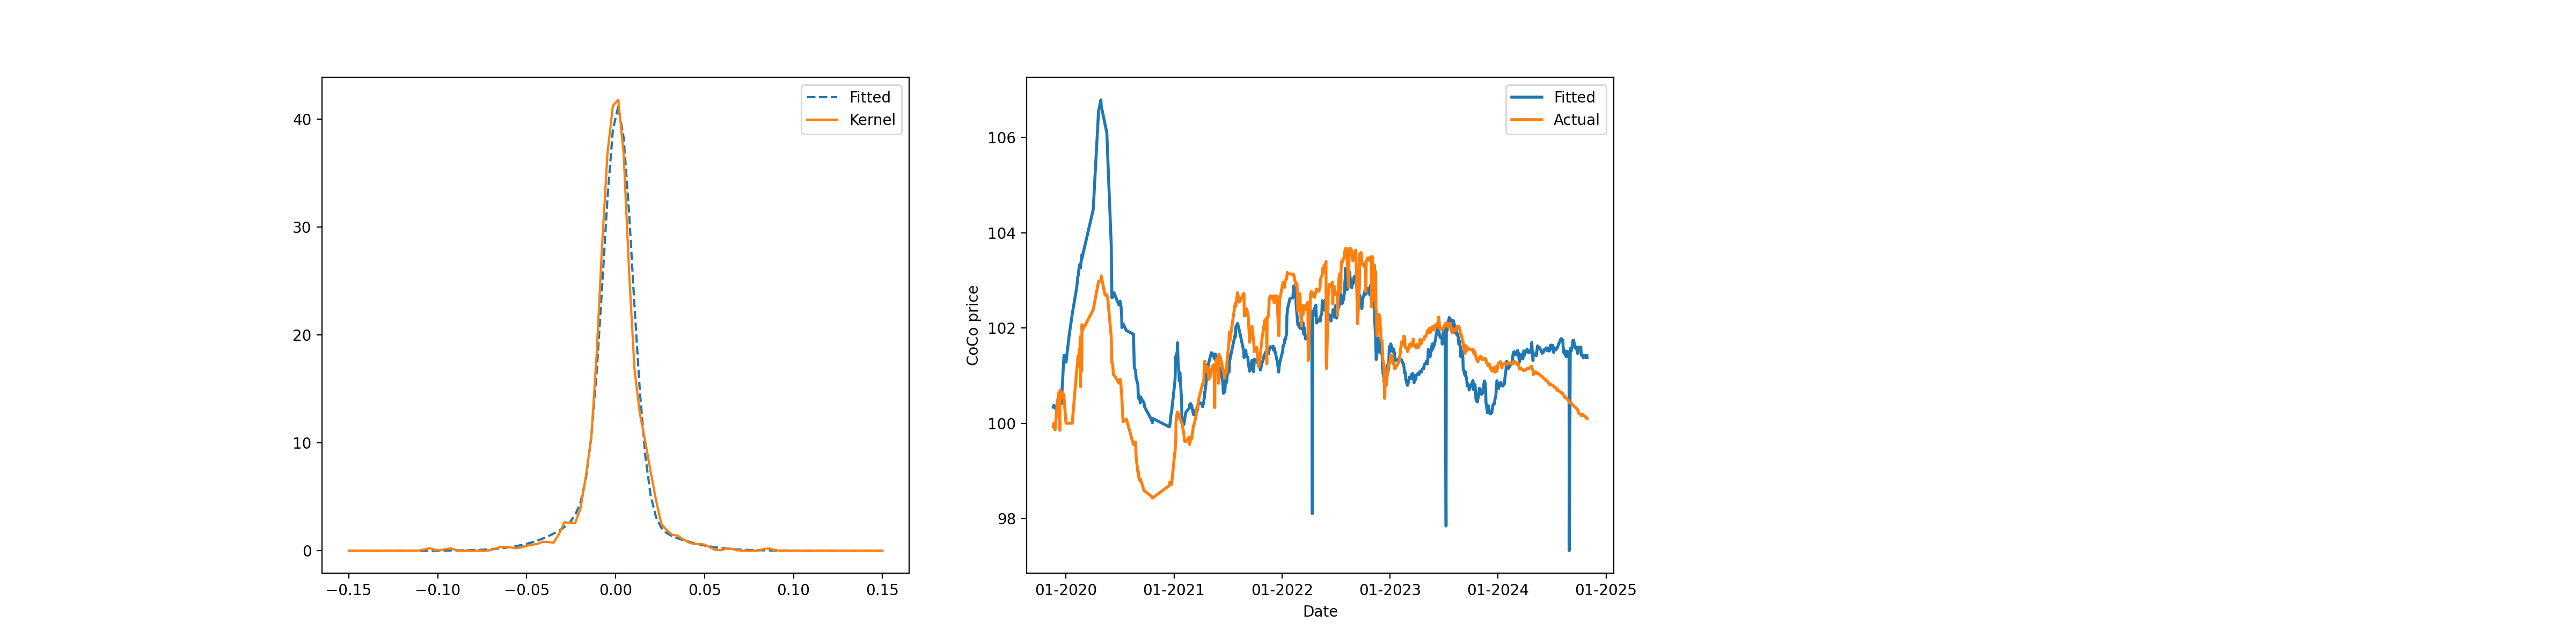

The file beside this chart, header and first rows:
actual, model, stock
99.93, 100.3, 7.11
100.0, 100.4, 7.13
100, 100.4, 7.14
99.87, 100.3, 7.21
99.87, 100.3, 7.21
100.0, 100.3, 7.14
100.5, 100.4, 7.14
100.4, 100.4, 7.14
100.5, 100.3, 7.14
100.6, 100.3, 7.09
99.85, 100.4, 7.11
100.7, 100.4, 7.2
100.5, 100.4, 7.15
100.6, 100.3, 7.23
100.6, 101.3, 7.23
100.5, 101.3, 7.25
100.0, 101.2, 7.31
100.0, 101.6, 7.17
100.0, 101.8, 6.97
101.1, 102.2, 6.63
101.3, 102.3, 6.62
101.4, 102.3, 6.69
101.4, 102.3, 6.62
101.4, 102.4, 6.65
101.6, 102.5, 6.74
101.5, 102.4, 6.7
101.8, 102.4, 6.71
100.8, 102.4, 6.76
101.7, 102.4, 6.77
101.1, 102.6, 6.71
102.1, 102.5, 6.64
101.9, 102.5, 6.65
102.4, 102.9, 6.4
103, 104.9, 6.25
103, 105.2, 6.42
103.1, 105.1, 6.43
102.7, 104.7, 6.38
102.7, 104.5, 6.39
102.6, 104, 6.32
101.8, 102.2, 6.43
101.3, 101.1, 6.43
101.2, 101.2, 6.4
101, 101.2, 6.4
101, 101.2, 6.35
101, 101.3, 6.38
100.8, 101, 6.28
100.9, 101.1, 6.68
100.8, 101, 7.25
100.6, 101, 7.25
100.7, 100.9, 7.23
100.5, 100.7, 7.17
100, 100.8, 6.5
100.1, 100.8, 6.12
99.55, 101, 6.37
99.57, 100.3, 6.2
99.61, 100.3, 6.22
99.61, 100.3, 6.22
99.29, 100.2, 6.16
98.97, 100.1, 6.2
99, 99.95, 6.17
... 482 more rows
